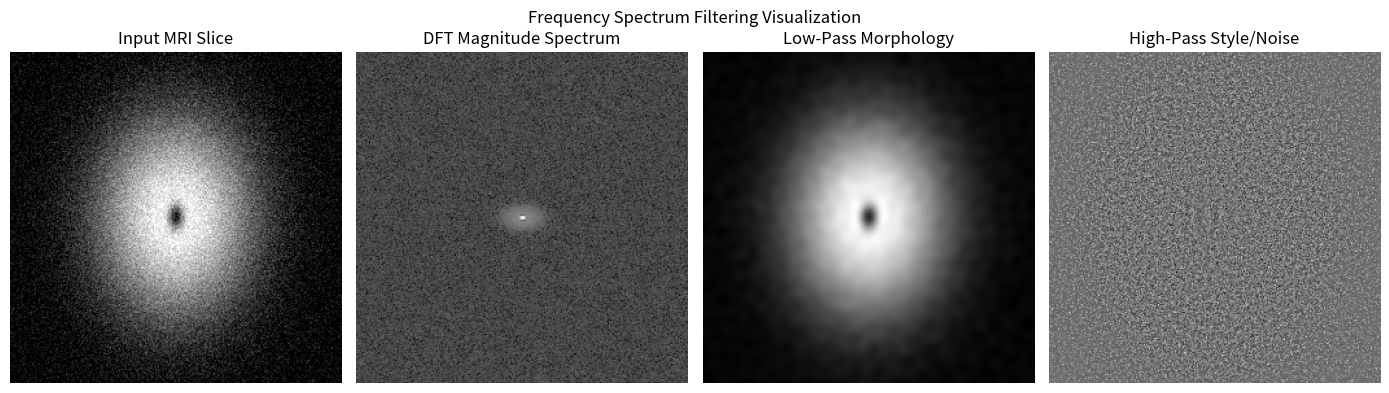

The matplotlib source for this figure:
from pathlib import Path
import matplotlib.pyplot as plt
import numpy as np
from scipy.ndimage import gaussian_filter

def synthetic_mri_like_image(size=256):
    y, x = np.ogrid[-1:1:size*1j, -1:1:size*1j]
    brain = np.exp(-((x / 0.75) ** 2 + (y / 0.95) ** 2) * 2.5)
    ventricles = np.exp(-((x / 0.13) ** 2 + (y / 0.22) ** 2) * 8)
    image = brain - 0.9 * ventricles
    image += 0.08 * np.random.default_rng(42).normal(size=(size, size))
    return np.clip(image, 0, 1)

def radial_mask(shape, cutoff, high_pass=False):
    h, w = shape
    y = np.fft.fftfreq(h).reshape(h, 1)
    x = np.fft.fftfreq(w).reshape(1, w)
    r = np.sqrt(x*x + y*y)
    mask = (r <= cutoff).astype(np.float32)
    return 1.0 - mask if high_pass else mask

def main():
    image = synthetic_mri_like_image()
    f = np.fft.fft2(image)
    spectrum = np.log1p(np.abs(np.fft.fftshift(f)))
    low = np.fft.ifft2(f * radial_mask(image.shape, 0.08)).real
    high = np.fft.ifft2(f * radial_mask(image.shape, 0.08, high_pass=True)).real

    fig, axes = plt.subplots(1, 4, figsize=(14, 4), dpi=300)
    for ax, im, title in zip(
        axes,
        [image, spectrum, gaussian_filter(low, 1), high],
        ["Input MRI Slice", "DFT Magnitude Spectrum", "Low-Pass Morphology", "High-Pass Style/Noise"],
    ):
        ax.imshow(im, cmap="gray")
        ax.set_title(title)
        ax.axis("off")
    fig.suptitle("Frequency Spectrum Filtering Visualization")
    fig.tight_layout()
    Path("outputs/figures").mkdir(parents=True, exist_ok=True)
    fig.savefig("outputs/figures/frequency_filtering_demo_300dpi.png", dpi=300)
    fig.savefig("outputs/figures/frequency_filtering_demo.pdf")

if __name__ == "__main__":
    main()
